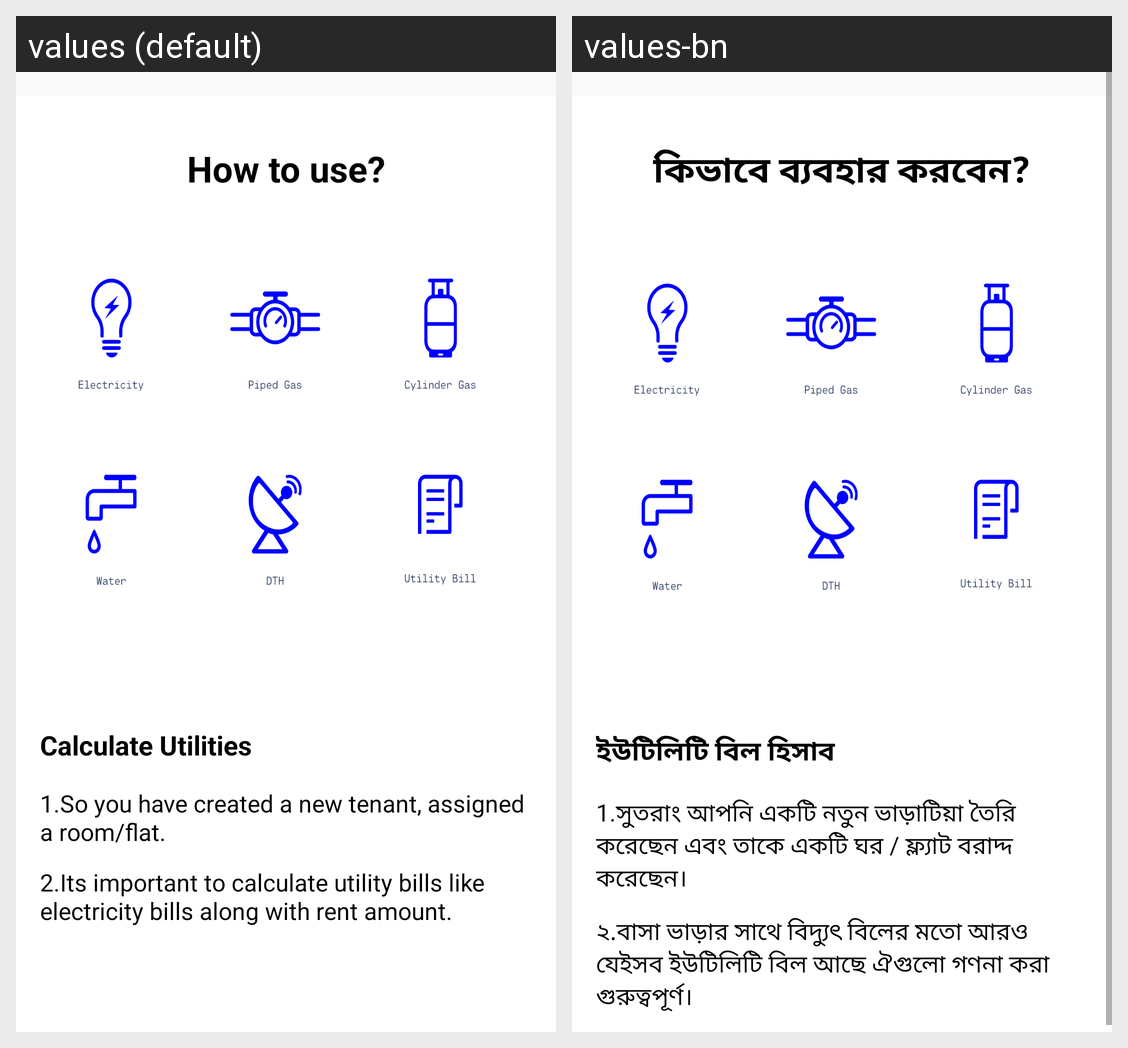

Translations of the strings shown on this Android screen, per locale in the grid:
Android screen res/layout/welcome_calculate_electricity_rent_amount.xml rendered under 2 locales, left to right: values (default), values-bn. Device: Nexus 5 (rendered at 1080×1920; each locale shown at half size, 540×960, under a caption strip naming it); theme AppThemeNoActionBar.
Strings drawn on this screen, with the default value and each locale's value (text and hints the layout hard-codes, and strings that could not be matched under every locale, appear in the picture but are not listed):

how_to_use
  values: How to use?
  values-bn: কিভাবে ব্যবহার করবেন?

calculate_utilities
  values: Calculate Utilities
  values-bn: ইউটিলিটি বিল হিসাব

calculate_utilities_tips_1
  values: 1.So you have created a new tenant, assigned a room/flat.
  values-bn: 1.সুতরাং আপনি একটি নতুন ভাড়াটিয়া তৈরি করেছেন এবং তাকে একটি ঘর / ফ্ল্যাট বরাদ্দ করেছেন।

calculate_utilities_tips_2
  values: 2.Its important to calculate utility bills like electricity bills along with rent amount.
  values-bn: ২.বাসা ভাড়ার সাথে বিদ্যুৎ বিলের মতো আরও যেইসব ইউটিলিটি বিল আছে ঐগুলো গণনা করা গুরুত্বপূর্ণ।
